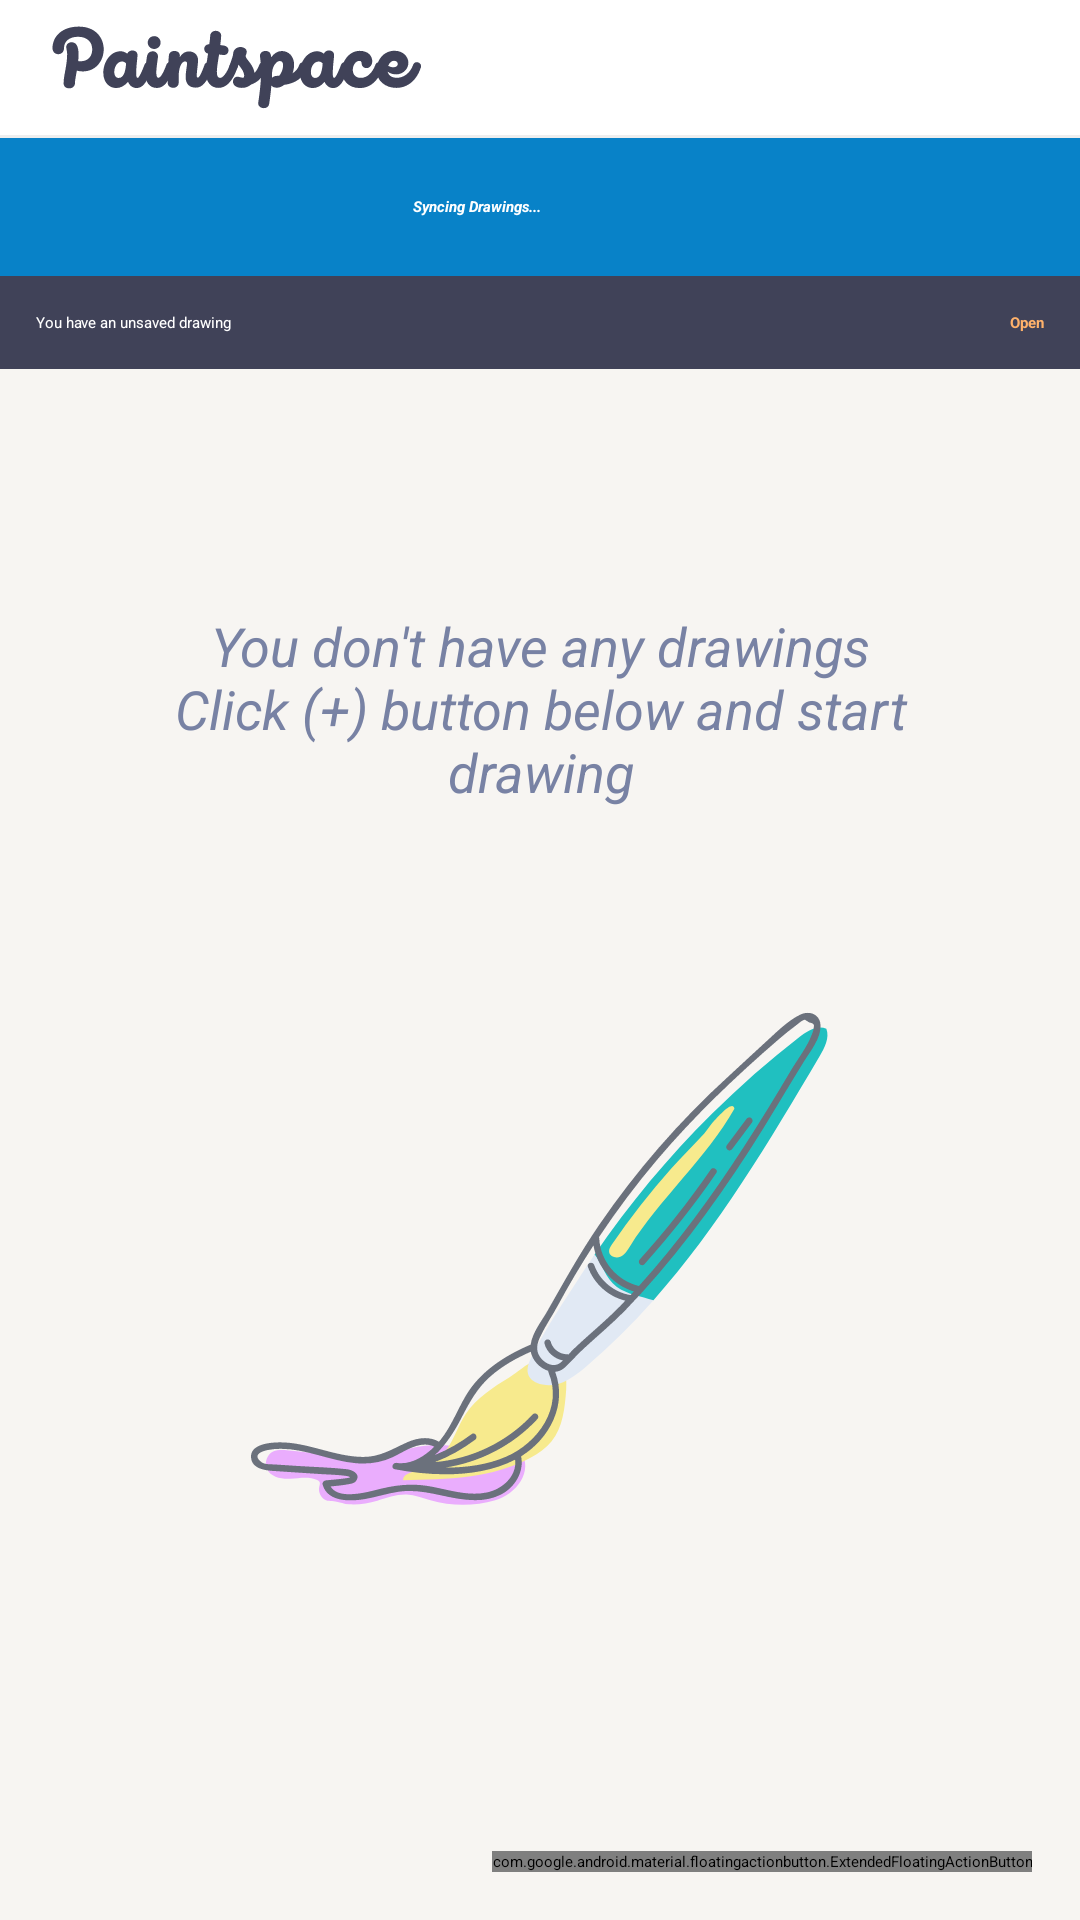

Write the Android layout XML for this screen, with the resource values it uses.
<!-- AndroidManifest.xml: activity theme Theme.PaintSpace.Splash -->
<!-- res/layout/fragment_home.xml -->
<?xml version="1.0" encoding="utf-8"?>
<androidx.coordinatorlayout.widget.CoordinatorLayout
    xmlns:android="http://schemas.android.com/apk/res/android"
    xmlns:app="http://schemas.android.com/apk/res-auto"
    android:layout_width="match_parent"
    android:layout_height="match_parent">

    <androidx.constraintlayout.widget.ConstraintLayout
        android:layout_width="match_parent"
        android:layout_height="match_parent"
        style="@style/ScreenBackground1">

        <androidx.appcompat.widget.LinearLayoutCompat
            android:id="@+id/ll_app_bar_container"
            android:layout_width="match_parent"
            android:layout_height="wrap_content"
            android:orientation="vertical"
            app:layout_constraintEnd_toEndOf="parent"
            app:layout_constraintStart_toStartOf="parent"
            app:layout_constraintTop_toTopOf="parent">

            <androidx.appcompat.widget.LinearLayoutCompat
                android:id="@+id/ll_app_bar"
                android:layout_width="match_parent"
                android:layout_height="wrap_content"
                android:gravity="center_vertical"
                android:orientation="horizontal">

                <FrameLayout
                    android:id="@+id/fl_toolbar_title"
                    android:layout_width="0dp"
                    android:layout_height="wrap_content"
                    android:layout_weight="1">

                    <androidx.appcompat.widget.AppCompatImageView
                        android:layout_width="180dp"
                        android:layout_height="45dp"
                        android:translationX="-15dp"
                        android:scaleType="centerCrop"
                        android:src="@drawable/ic_logo_text"
                        style="@style/ScreenImageStyle1"/>

                </FrameLayout>

                <androidx.appcompat.widget.SearchView
                    android:id="@+id/toolbar_search_view"
                    android:layout_width="wrap_content"
                    android:layout_height="wrap_content"
                    android:imeOptions="actionSearch"
                    android:theme="@style/ScreenSearchViewColor"/>

                <androidx.appcompat.widget.AppCompatImageView
                    android:id="@+id/btn_toolbar_settings"
                    android:layout_width="wrap_content"
                    android:layout_height="wrap_content"
                    app:srcCompat="@drawable/ic_settings"
                    android:paddingHorizontal="14dp"
                    android:paddingVertical="12dp"
                    android:background="?attr/selectableItemBackground"
                    android:clickable="true"
                    android:focusable="true"
                    style="@style/ScreenImageStyle1"/>

            </androidx.appcompat.widget.LinearLayoutCompat>

            <View
                android:id="@+id/view"
                style="@style/divider"
                android:layout_width="match_parent"
                android:layout_height="1dp" />

            <androidx.appcompat.widget.LinearLayoutCompat
                android:id="@+id/ll_syncing_drawings"
                android:layout_width="match_parent"
                android:layout_height="wrap_content"
                android:orientation="horizontal"
                android:gravity="center"
                android:paddingVertical="8dp"
                style="@style/ScreenBackground3">

                <androidx.appcompat.widget.AppCompatTextView
                    android:layout_width="wrap_content"
                    android:layout_height="wrap_content"
                    android:text="Syncing Drawings..."
                    android:textStyle="bold|italic"
                    style="@style/ScreenTextColor1"
                    android:layout_marginEnd="12dp"/>

                <ProgressBar
                    android:layout_width="30dp"
                    android:layout_height="30dp"
                    style="@style/ProgressBarStyle1"/>

            </androidx.appcompat.widget.LinearLayoutCompat>

            <androidx.appcompat.widget.LinearLayoutCompat
                android:id="@+id/ll_unsaved_drawing"
                android:layout_width="match_parent"
                android:layout_height="wrap_content"
                android:orientation="horizontal"
                android:gravity="center"
                style="@style/ScreenBackground2">

                <androidx.appcompat.widget.AppCompatTextView
                    android:layout_width="0dp"
                    android:layout_height="wrap_content"
                    android:layout_weight="1"
                    android:paddingVertical="12dp"
                    android:layout_marginStart="12dp"
                    android:text="You have an unsaved drawing"
                    style="@style/ScreenTextColor1"
                    android:layout_marginEnd="12dp"/>

                <androidx.appcompat.widget.AppCompatTextView
                    android:id="@+id/txt_open_unsaved_drawing"
                    android:layout_width="wrap_content"
                    android:layout_height="match_parent"
                    android:text="Open"
                    android:paddingHorizontal="12dp"
                    android:textStyle="bold"
                    android:gravity="center"
                    style="@style/ScreenTextColor5"/>

            </androidx.appcompat.widget.LinearLayoutCompat>

        </androidx.appcompat.widget.LinearLayoutCompat>

        <ProgressBar
            android:id="@+id/progress_loading"
            android:layout_width="wrap_content"
            android:layout_height="wrap_content"
            android:elevation="100dp"
            android:layout_marginTop="30dp"
            style="@style/ProgressBarStyle2"
            app:layout_constraintTop_toBottomOf="@id/ll_app_bar_container"
            app:layout_constraintStart_toStartOf="parent"
            app:layout_constraintEnd_toEndOf="parent" />

        <androidx.appcompat.widget.LinearLayoutCompat
            android:id="@+id/ll_empty_drawings"
            android:layout_width="match_parent"
            android:layout_height="wrap_content"
            android:orientation="vertical"
            android:elevation="100dp"
            android:layout_marginTop="80dp"
            app:layout_constraintTop_toBottomOf="@id/ll_app_bar_container"
            app:layout_constraintStart_toStartOf="parent"
            app:layout_constraintEnd_toEndOf="parent" >

            <androidx.appcompat.widget.AppCompatTextView
                android:id="@+id/txt_empty_drawings"
                android:layout_width="match_parent"
                android:layout_height="wrap_content"
                android:gravity="center"
                android:textSize="18sp"
                android:textStyle="italic"
                android:text="@string/start_drawing"
                android:paddingHorizontal="50dp"
                style="@style/ScreenTextColor3"/>

            <androidx.appcompat.widget.AppCompatImageView
                android:id="@+id/img_empty_drawings"
                android:layout_width="300dp"
                android:layout_height="300dp"
                app:srcCompat="@drawable/ic_brush_2"
                android:layout_gravity="center_horizontal"/>

        </androidx.appcompat.widget.LinearLayoutCompat>

        <androidx.appcompat.widget.LinearLayoutCompat
            android:id="@+id/ll_content"
            android:layout_width="match_parent"
            android:layout_height="0dp"
            android:orientation="vertical"
            app:layout_constraintBottom_toBottomOf="parent"
            app:layout_constraintEnd_toEndOf="parent"
            app:layout_constraintStart_toStartOf="parent"
            app:layout_constraintTop_toBottomOf="@+id/ll_app_bar_container">

            <androidx.recyclerview.widget.RecyclerView
                android:id="@+id/rv_drawings"
                android:layout_width="match_parent"
                android:layout_height="0dp"
                android:layout_weight="1"
                android:overScrollMode="never"
                android:background="@color/grey_100"
                android:paddingTop="4dp"
                android:paddingBottom="50dp"
                android:clipToPadding="false"
                android:splitMotionEvents="false"/>

        </androidx.appcompat.widget.LinearLayoutCompat>

        <com.google.android.material.floatingactionbutton.ExtendedFloatingActionButton
            android:id="@+id/fab_add_drawing"
            android:layout_width="wrap_content"
            android:layout_height="wrap_content"
            android:src="@drawable/ic_add"
            android:text="Create"
            app:icon="@drawable/ic_add"
            style="@style/ExtendedFabDrawingViewStyle1"
            android:textAllCaps="false"
            android:layout_marginEnd="16dp"
            android:layout_marginBottom="16dp"
            app:layout_constraintBottom_toBottomOf="parent"
            app:layout_constraintEnd_toEndOf="parent" />

    </androidx.constraintlayout.widget.ConstraintLayout>
</androidx.coordinatorlayout.widget.CoordinatorLayout>
<!-- resources referenced by this layout -->
<resources>
  <color name="grey_100">#F7F5F2</color>
  <!-- drawable ic_brush_2: vector/xml drawable (drawable, 8217 chars, omitted) -->
  <string name="start_drawing">You don\'t have any drawings\nClick (+) button below and start drawing</string>
  <style name="ExtendedFabDrawingViewStyle1">
          <item name="iconTint">@color/white</item>
          <item name="tint">@color/white</item>
          <item name="backgroundTint">@color/blue_300</item>
          <item name="android:textColor">@color/white</item>
      </style>
  <style name="ProgressBarStyle1">
          <item name="android:indeterminateTint">@color/white</item>
      </style>
  <style name="ProgressBarStyle2">
          <item name="android:indeterminateTint">@color/orange_200</item>
      </style>
  <style name="ScreenBackground1">
          <item name="android:background">@color/white</item>
      </style>
  <style name="ScreenBackground2">
          <item name="android:background">@color/grey_400</item>
      </style>
  <style name="ScreenBackground3">
          <item name="android:background">@color/blue_180</item>
      </style>
  <style name="ScreenImageStyle1">
          <item name="tint">@color/grey_400</item>
      </style>
  <style name="ScreenSearchViewColor" parent="Widget.AppCompat.SearchView">
          <item name="android:textColorPrimary">@color/grey_400</item>
          <item name="android:textColorSecondary">@color/grey_400</item>
      </style>
  <style name="ScreenTextColor1">
          <item name="android:textColor">@color/white</item>
          <item name="drawableTint">@color/white</item>
      </style>
  <style name="ScreenTextColor3">
          <item name="android:textColor">@color/grey_300</item>
          <item name="drawableTint">@color/grey_300</item>
      </style>
  <style name="ScreenTextColor5">
          <item name="android:textColor">@color/orange_200</item>
          <item name="drawableTint">@color/orange_200</item>
      </style>
  <style name="divider">
          <item name="android:layout_width">match_parent</item>
          <item name="android:layout_height">1dp</item>
          <item name="android:background">@color/grey_200</item>
      </style>
  <style name="Theme.PaintSpace.Splash" parent="Theme.SplashScreen">
          <item name="windowSplashScreenAnimatedIcon">@drawable/ic_logo</item>
          <item name="windowSplashScreenBackground">@color/light_blue_300</item>
          <item name="windowSplashScreenAnimationDuration">2000</item>
          <item name="splashScreenIconSize">160dp</item>
          <item name="postSplashScreenTheme">@style/Theme.Paintspace</item>
      </style>
  <color name="white">#FFFFFFFF</color>
  <color name="blue_300">#004AAD</color>
  <color name="orange_200">#FFB26B</color>
  <color name="grey_400">#404258</color>
  <color name="blue_180">#0882c8</color>
  <color name="grey_300">#7882A4</color>
  <color name="grey_200">#EEEEEE</color>
  <!-- drawable ic_logo: vector/xml drawable (drawable, 17573 chars, omitted) -->
  <color name="light_blue_300">#EEE3CB</color>
  <style name="Theme.Paintspace" parent="Base.Theme.Paintspace" />
  <style name="Base.Theme.Paintspace" parent="Theme.Material3.DayNight.NoActionBar">
          
          <item name="colorPrimary">@color/blue_200</item>
          <item name="colorPrimaryVariant">@color/blue_300</item>
          <item name="colorOnPrimary">@color/white</item>
          
          <item name="colorSecondary">@color/teal_200</item>
          <item name="colorSecondaryVariant">@color/teal_700</item>
          <item name="colorOnSecondary">@color/black</item>
          
          <item name="android:statusBarColor" tools:targetApi="l">?attr/colorOnPrimary</item>
          
          <item name="android:windowLightStatusBar">true</item>
          <item name="fontFamily">@font/rubik</item>
          <item name="android:fontFamily">@font/rubik</item>
      </style>
  <color name="blue_200">#1363DF</color>
  <color name="teal_200">#FF03DAC5</color>
  <color name="teal_700">#FF018786</color>
  <color name="black">#FF000000</color>
</resources>
